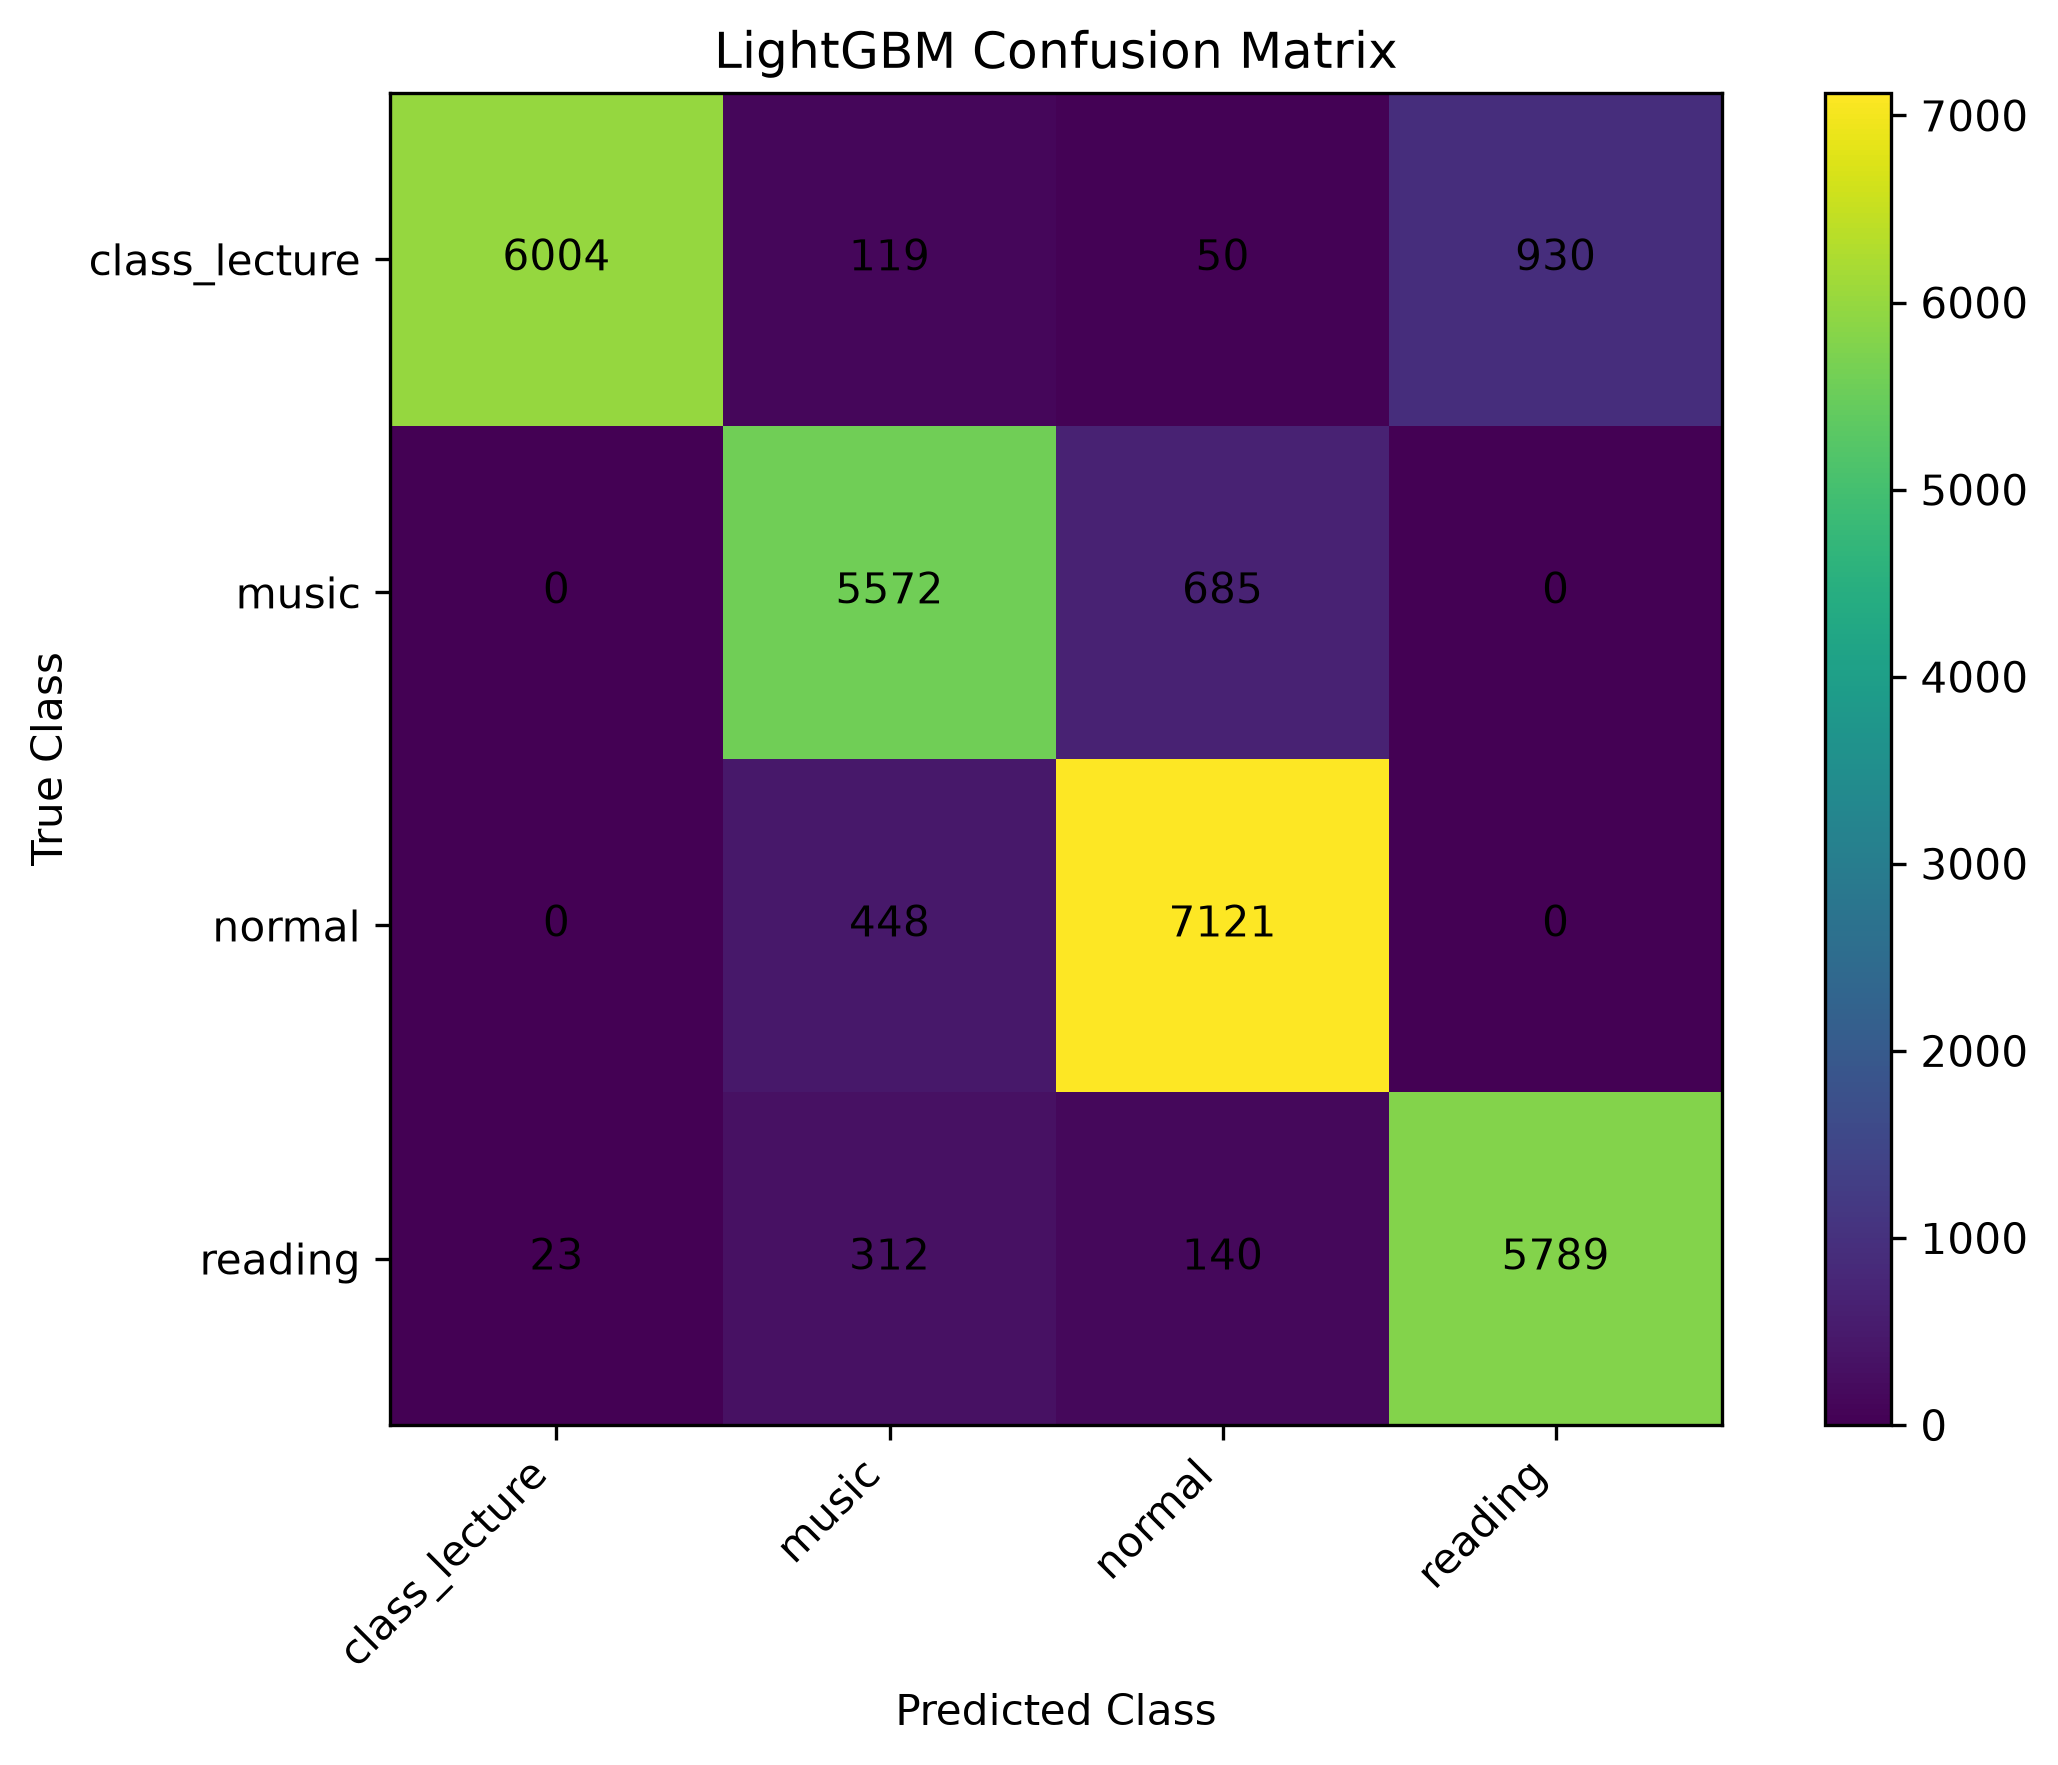

The table this chart was drawn from, first rows:
, class_lecture, music, normal, reading
class_lecture, 6004, 119, 50, 930
music, 0, 5572, 685, 0
normal, 0, 448, 7121, 0
reading, 23, 312, 140, 5789
